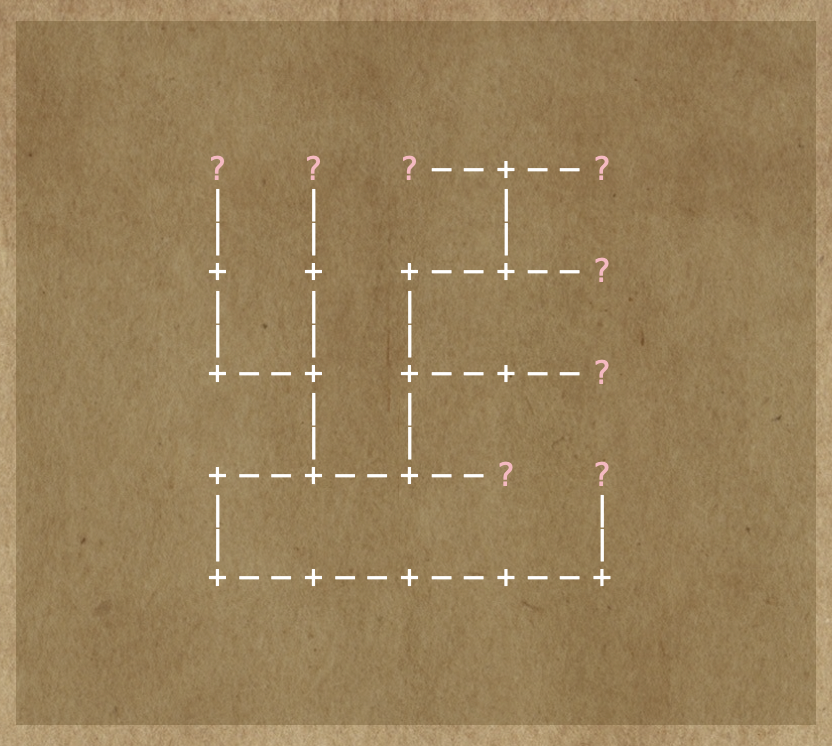

Values plotted in this chart, from the file beside it:
index, North, South, West, East, ND, SD, WD, ED
1, , , 6, , , , 3, 
2, , , 7, , , , 3, 
3, , , 8, , , , 3, 
4, , 5, , , , 3, , 
5, 4, , 10, , 3, , 3, 
6, , 7, 11, 1, , 3, 3, 3
7, 6, , 12, 2, 3, , 3, 3
8, , , 13, 3, , , 3, 3
9, , , 14, , , , 3, 
10, , , 15, 5, , , 3, 3
11, , , , 6, , , , 3
12, , 13, , 7, , 3, , 3
13, 12, 14, , 8, 3, 3, , 3
14, 13, , 19, 9, 3, , 3, 3
15, , , 20, 10, , , 3, 3
16, , 17, , , , 3, , 
17, 16, 18, , , 3, 3, , 
18, 17, 19, 23, , 3, 3, 3, 
19, 18, , 24, 14, 3, , 3, 3
20, , , 25, 15, , , 3, 3
21, , 22, , , , 3, , 
22, 21, 23, , , 3, 3, , 
23, 22, , , 18, 3, , , 3
24, , 25, , 19, , 3, , 3
25, 24, , , 20, 3, , , 3
